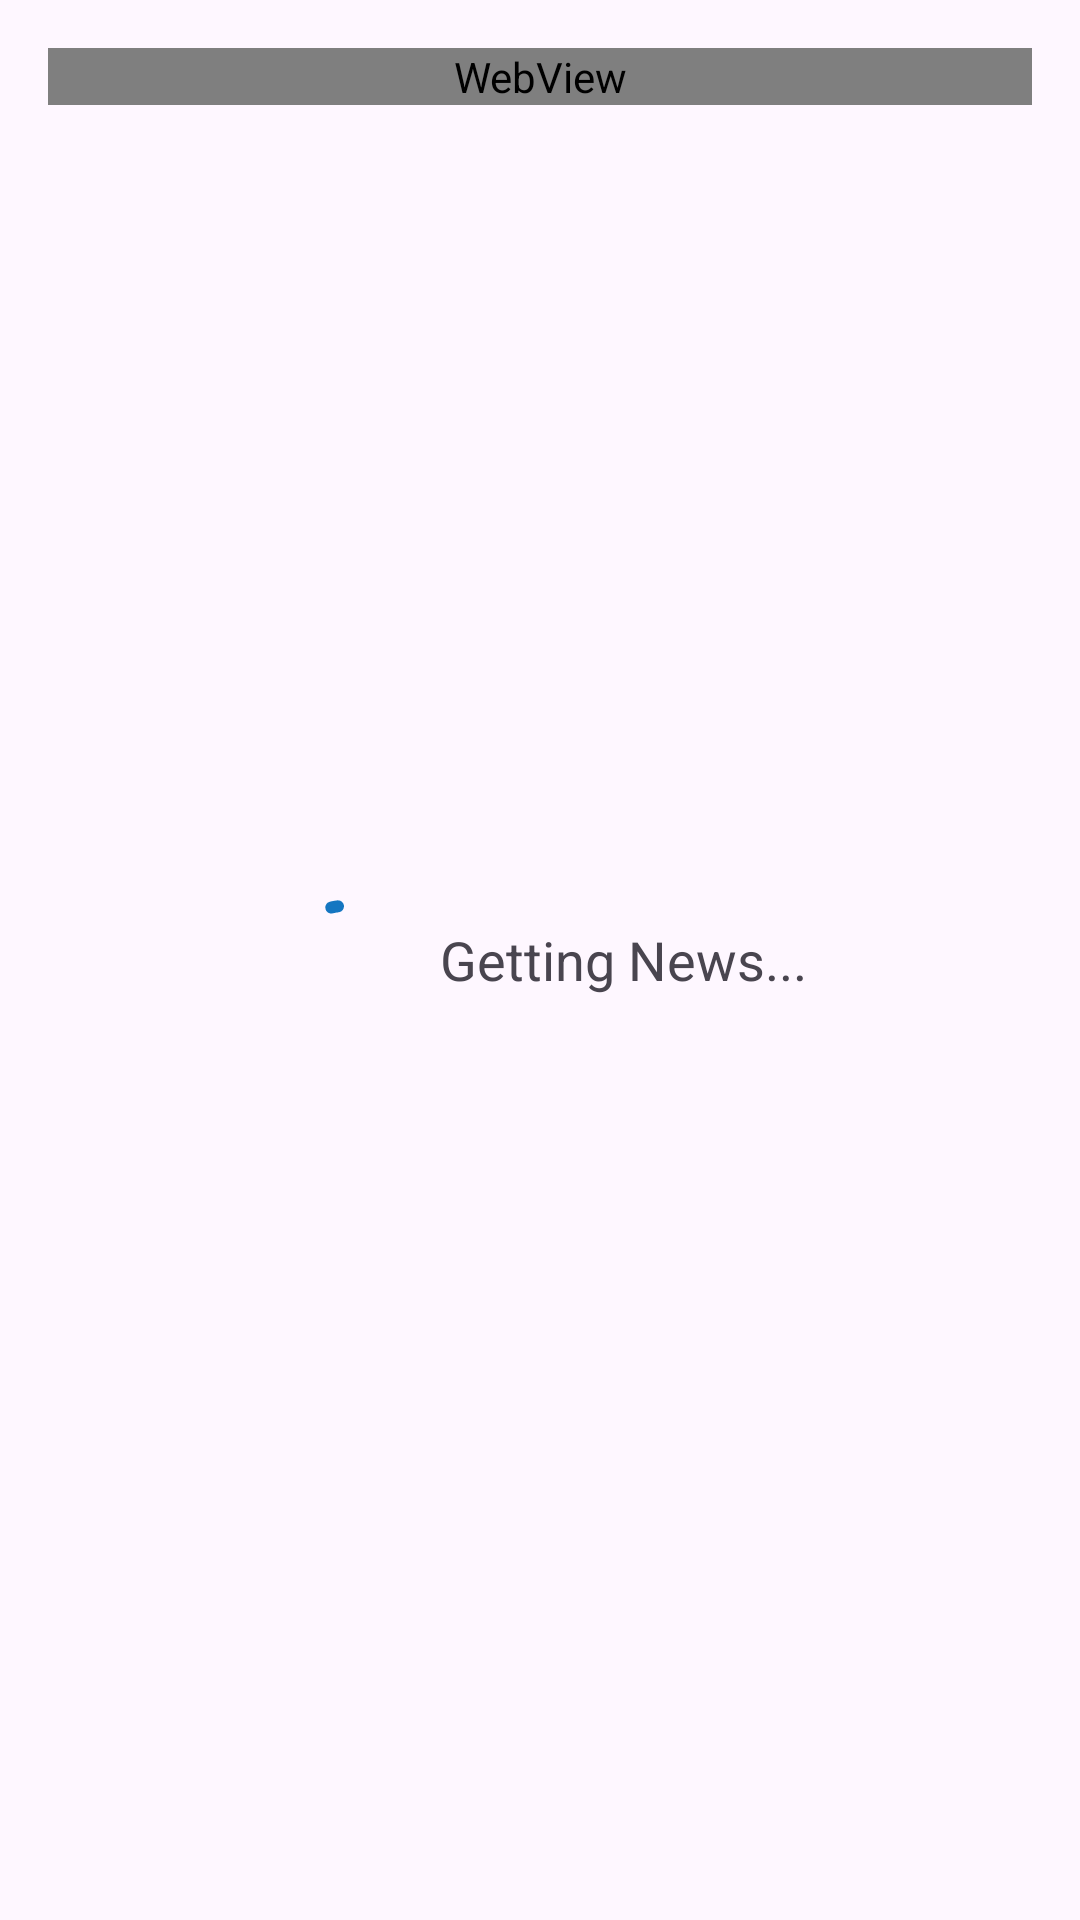

Reconstruct the res/layout file that produces this screen, plus the resources it refers to.
<!-- AndroidManifest.xml: activity theme Theme.FullViewPager.actionbar -->
<!-- res/layout/activity_detail_news.xml -->
<?xml version="1.0" encoding="utf-8"?>
<androidx.constraintlayout.widget.ConstraintLayout xmlns:android="http://schemas.android.com/apk/res/android"
    xmlns:app="http://schemas.android.com/apk/res-auto"
    xmlns:tools="http://schemas.android.com/tools"
    android:layout_width="match_parent"
    android:layout_height="match_parent">

    <androidx.core.widget.NestedScrollView
        android:id="@+id/nestedScrollView"
        android:layout_width="match_parent"
        android:layout_height="match_parent"
        app:layout_behavior="com.google.android.material.appbar.AppBarLayout$ScrollingViewBehavior">


        <WebView
            android:id="@+id/wv_detail"
            android:layout_width="match_parent"
            android:layout_height="match_parent"
            android:layout_margin="16dp" />
    </androidx.core.widget.NestedScrollView>

    <include
        android:id="@+id/loading_view"
        layout="@layout/loading_indicator"
        android:layout_width="match_parent"
        android:layout_height="match_parent"
        app:layout_anchor="@+id/nestedScrollView"
        app:layout_anchorGravity="top|center" />

</androidx.constraintlayout.widget.ConstraintLayout>
<!-- res/layout/loading_indicator.xml (included above) -->
<?xml version="1.0" encoding="utf-8"?>
<LinearLayout xmlns:android="http://schemas.android.com/apk/res/android"
    xmlns:app="http://schemas.android.com/apk/res-auto"
    android:layout_width="match_parent"
    android:layout_height="match_parent"
    android:gravity="center"
    android:orientation="horizontal">


    <com.google.android.material.progressindicator.CircularProgressIndicator
        android:layout_width="wrap_content"
        android:layout_height="wrap_content"
        android:indeterminate="true"
        app:indicatorColor="@color/blue"
        app:trackColor="@color/gray_bg" />


    <TextView
        android:layout_width="wrap_content"
        android:layout_height="wrap_content"
        android:layout_marginStart="8dp"
        android:text="Getting News..."
        android:textSize="18sp" />
</LinearLayout>
<!-- resources referenced by this layout -->
<resources>
  <color name="blue">#1476c1</color>
  <color name="gray_bg">#D4D4D4</color>
  <style name="Theme.FullViewPager.actionbar" parent="Theme.Material3.DayNight" />
</resources>
